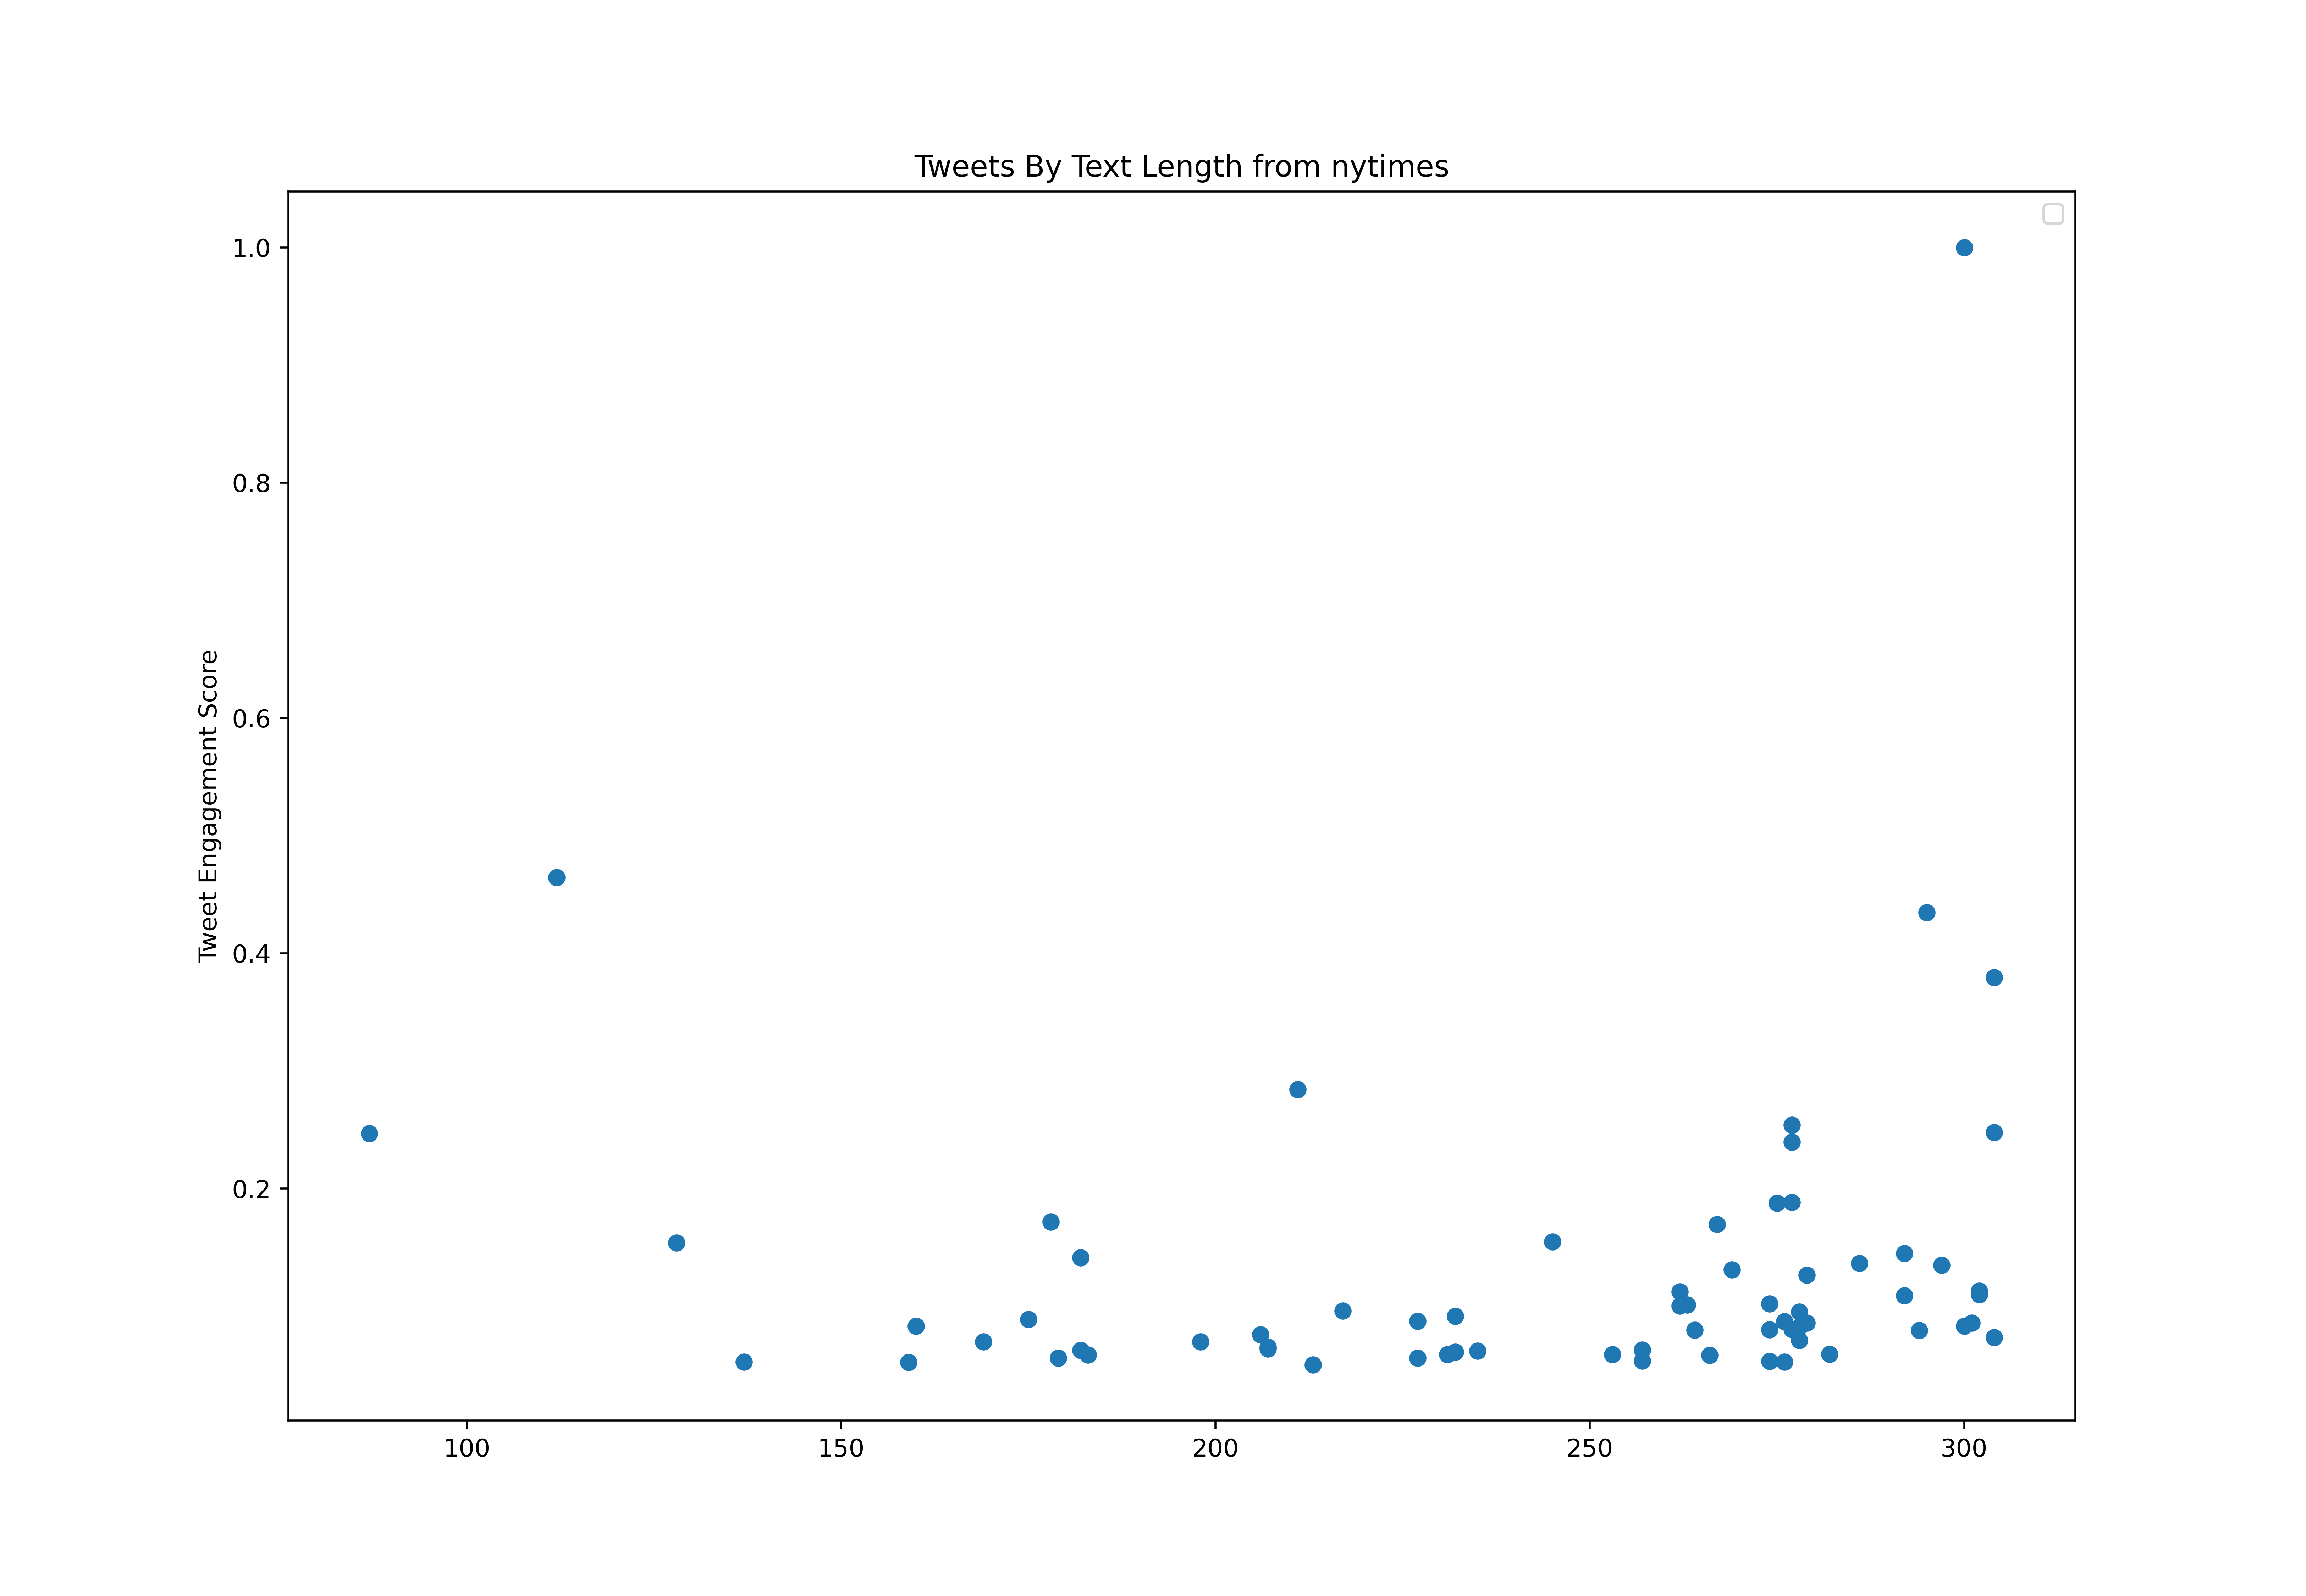

The data file committed next to this chart (first rows):
id, created_at, score, text_length
1517699837365563393, 2022-04-23T03:00:13.000Z, 29214, 239
1517702309609971715, 2022-04-23T03:10:02.000Z, 258989, 253
1517709864407126017, 2022-04-23T03:40:04.000Z, 19995, 103
1517714900663078914, 2022-04-23T04:00:04.000Z, 28633, 196
1517731506671792129, 2022-04-23T05:06:03.000Z, 49711, 213
1517761191061434368, 2022-04-23T07:04:01.000Z, 7845, 85
1517775312205062144, 2022-04-23T08:00:07.000Z, 58005, 258
1517785263954702336, 2022-04-23T08:39:40.000Z, 257959, 183
1517792405088608258, 2022-04-23T09:08:03.000Z, 27576, 181
1517806006314614785, 2022-04-23T10:02:06.000Z, 28897, 178
1517820623485116416, 2022-04-23T11:00:11.000Z, 57424, 163
1517836186680705025, 2022-04-23T12:02:01.000Z, 39304, 245
1517850866648338435, 2022-04-23T13:00:21.000Z, 8796, 239
1517857095462363137, 2022-04-23T13:25:06.000Z, 99792, 270
1517860859934126081, 2022-04-23T13:40:04.000Z, 94668, 251
1517864632538615808, 2022-04-23T13:55:03.000Z, 23720, 257
1517866056387289089, 2022-04-23T14:00:43.000Z, 56235, 222
1517872184622043142, 2022-04-23T14:25:04.000Z, 115878, 272
1517875971004719104, 2022-04-23T14:40:06.000Z, 46251, 236
1517879734386008067, 2022-04-23T14:55:04.000Z, 72612, 276
1517881031340273670, 2022-04-23T15:00:13.000Z, 18437, 298
1517887280618295297, 2022-04-23T15:25:03.000Z, 26018, 217
1517891077675618305, 2022-04-23T15:40:08.000Z, 1669943, 304
1517893582803329025, 2022-04-23T15:50:05.000Z, 12732, 280
1517894836703084546, 2022-04-23T15:55:04.000Z, 25648, 278
1517902388090314753, 2022-04-23T16:25:05.000Z, 89596, 268
1517908370736431104, 2022-04-23T16:48:51.000Z, 32357, 303
1517909940400271361, 2022-04-23T16:55:05.000Z, 12996, 256
1517917476079681539, 2022-04-23T17:25:02.000Z, 31802, 280
1517917475999989760, 2022-04-23T17:25:02.000Z, 124806, 278
1517921264031182849, 2022-04-23T17:40:05.000Z, 25173, 247
1517925045712171008, 2022-04-23T17:55:07.000Z, 21633, 246
1517927875860705282, 2022-04-23T18:06:21.000Z, 129296, 201
1517930072132497416, 2022-04-23T18:15:05.000Z, 27180, 260
1517936373147348993, 2022-04-23T18:40:07.000Z, 56658, 298
1517940134498476032, 2022-04-23T18:55:04.000Z, 22505, 179
1517947680068182016, 2022-04-23T19:25:03.000Z, 24697, 260
1517952689769963522, 2022-04-23T19:44:58.000Z, 29531, 211
1517955228301156353, 2022-04-23T19:55:03.000Z, 12943, 272
1517962782318157835, 2022-04-23T20:25:04.000Z, 18278, 271
1517966565991489536, 2022-04-23T20:40:06.000Z, 64582, 286
1517970316806471690, 2022-04-23T20:55:00.000Z, 56526, 265
1517977900347240449, 2022-04-23T21:25:08.000Z, 287833, 207
1517978544328032256, 2022-04-23T21:27:42.000Z, 101931, 79
1517981658577879041, 2022-04-23T21:40:04.000Z, 28897, 249
1517985432453238787, 2022-04-23T21:55:04.000Z, 105260, 278
1517992979390210049, 2022-04-23T22:25:03.000Z, 29293, 228
1517996767031271426, 2022-04-23T22:40:06.000Z, 23403, 278
1517996769845653506, 2022-04-23T22:40:07.000Z, 13682, 208
1518000533537275904, 2022-04-23T22:55:04.000Z, 20893, 124
1518005191093755909, 2022-04-23T23:13:35.000Z, 440981, 262
1518008085658361861, 2022-04-23T23:25:05.000Z, 20946, 208
1518011868631437312, 2022-04-23T23:40:07.000Z, 14448, 276
1518016914286600193, 2022-04-24T00:00:10.000Z, 24961, 268
1518023176839643137, 2022-04-24T00:25:03.000Z, 19361, 263
1518032054566465542, 2022-04-24T01:00:20.000Z, 28237, 259
1518045297372499968, 2022-04-24T01:52:57.000Z, 229986, 159
1518084417302011909, 2022-04-24T04:28:24.000Z, 19309, 186
1518098686022201345, 2022-04-24T05:25:06.000Z, 67012, 263
1518113770261917697, 2022-04-24T06:25:02.000Z, 75518, 209
... 655 more rows
